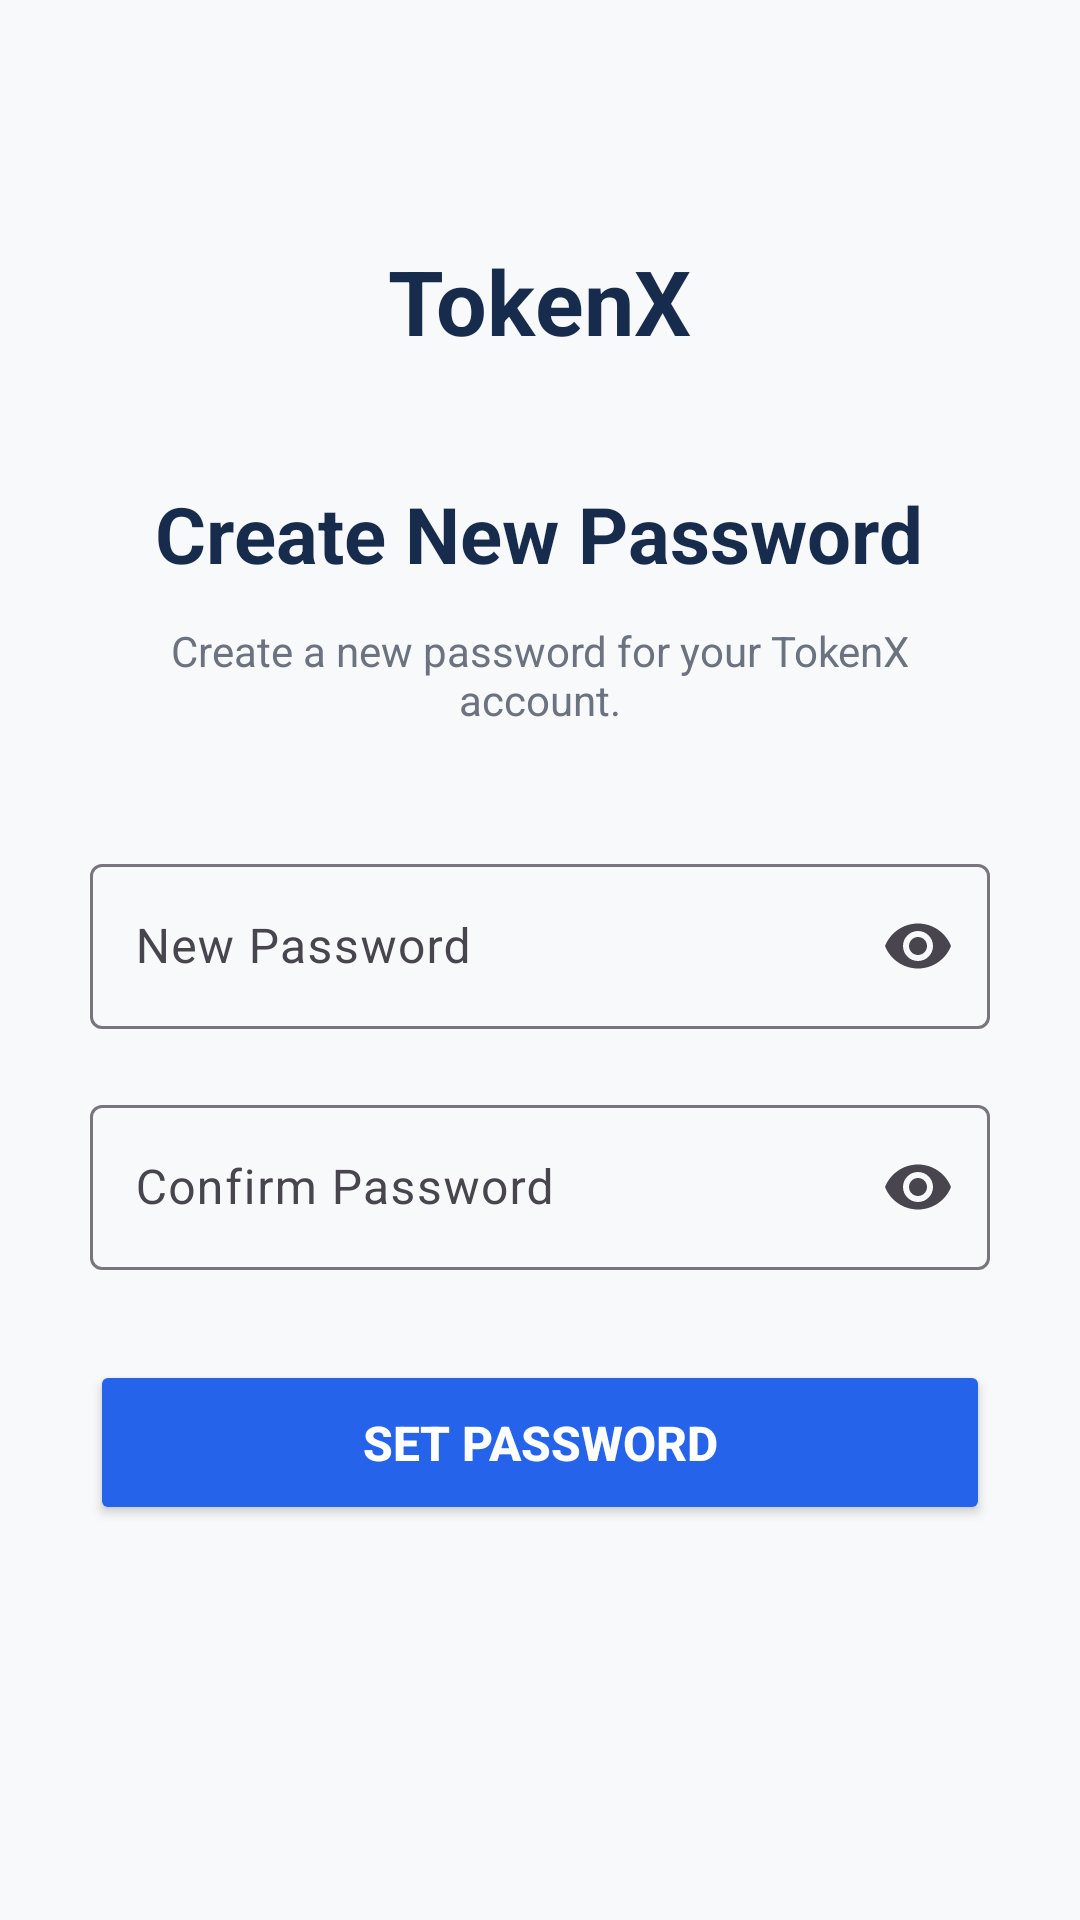

The Android layout XML behind this screen, and the referenced resources:
<!-- AndroidManifest.xml: application theme Theme.Token -->
<!-- res/layout/activity_new_password.xml -->
<?xml version="1.0" encoding="utf-8"?>
<LinearLayout xmlns:android="http://schemas.android.com/apk/res/android"
    xmlns:app="http://schemas.android.com/apk/res-auto"
    android:layout_width="match_parent"
    android:layout_height="match_parent"
    android:orientation="vertical"
    android:gravity="center_horizontal"
    android:padding="30dp"
    android:background="#F8F9FA">

    
    <TextView
        android:layout_width="wrap_content"
        android:layout_height="wrap_content"
        android:layout_marginTop="50dp"
        android:text="TokenX"
        android:textColor="#172B4D"
        android:textSize="30sp"
        android:textStyle="bold" />

    
    <TextView
        android:id="@+id/tvNewPasswordTitle"
        android:layout_width="wrap_content"
        android:layout_height="wrap_content"
        android:layout_marginTop="40dp"
        android:text="Create New Password"
        android:textColor="#172B4D"
        android:textSize="26sp"
        android:textStyle="bold" />

    
    <TextView
        android:id="@+id/tvNewPasswordDescription"
        android:layout_width="match_parent"
        android:layout_height="wrap_content"
        android:layout_marginTop="12dp"
        android:text="Create a new password for your TokenX account."
        android:textColor="#6B7280"
        android:textSize="14sp"
        android:gravity="center" />

    
    <com.google.android.material.textfield.TextInputLayout
        android:layout_width="match_parent"
        android:layout_height="wrap_content"
        android:layout_marginTop="40dp"
        app:endIconMode="password_toggle">

        <com.google.android.material.textfield.TextInputEditText
            android:id="@+id/etNewPassword"
            android:layout_width="match_parent"
            android:layout_height="55dp"
            android:hint="New Password"
            android:inputType="textPassword"
            android:textColor="#121212"
            android:padding="15dp" />

    </com.google.android.material.textfield.TextInputLayout>

    
    <com.google.android.material.textfield.TextInputLayout
        android:layout_width="match_parent"
        android:layout_height="wrap_content"
        android:layout_marginTop="20dp"
        app:endIconMode="password_toggle">

        <com.google.android.material.textfield.TextInputEditText
            android:id="@+id/etConfirmPassword"
            android:layout_width="match_parent"
            android:layout_height="55dp"
            android:hint="Confirm Password"
            android:inputType="textPassword"
            android:textColor="#121212"
            android:padding="15dp" />

    </com.google.android.material.textfield.TextInputLayout>

    
    <Button
        android:id="@+id/btnSetPassword"
        android:layout_width="match_parent"
        android:layout_height="55dp"
        android:layout_marginTop="30dp"
        android:text="SET PASSWORD"
        android:textColor="@android:color/white"
        android:textSize="16sp"
        android:textStyle="bold"
        android:backgroundTint="#2563EB" />

</LinearLayout>
<!-- resources referenced by this layout -->
<resources>
  <style name="Theme.Token" parent="Base.Theme.Token" />
  <style name="Base.Theme.Token" parent="Theme.Material3.DayNight.NoActionBar">
          
          
      </style>
</resources>
